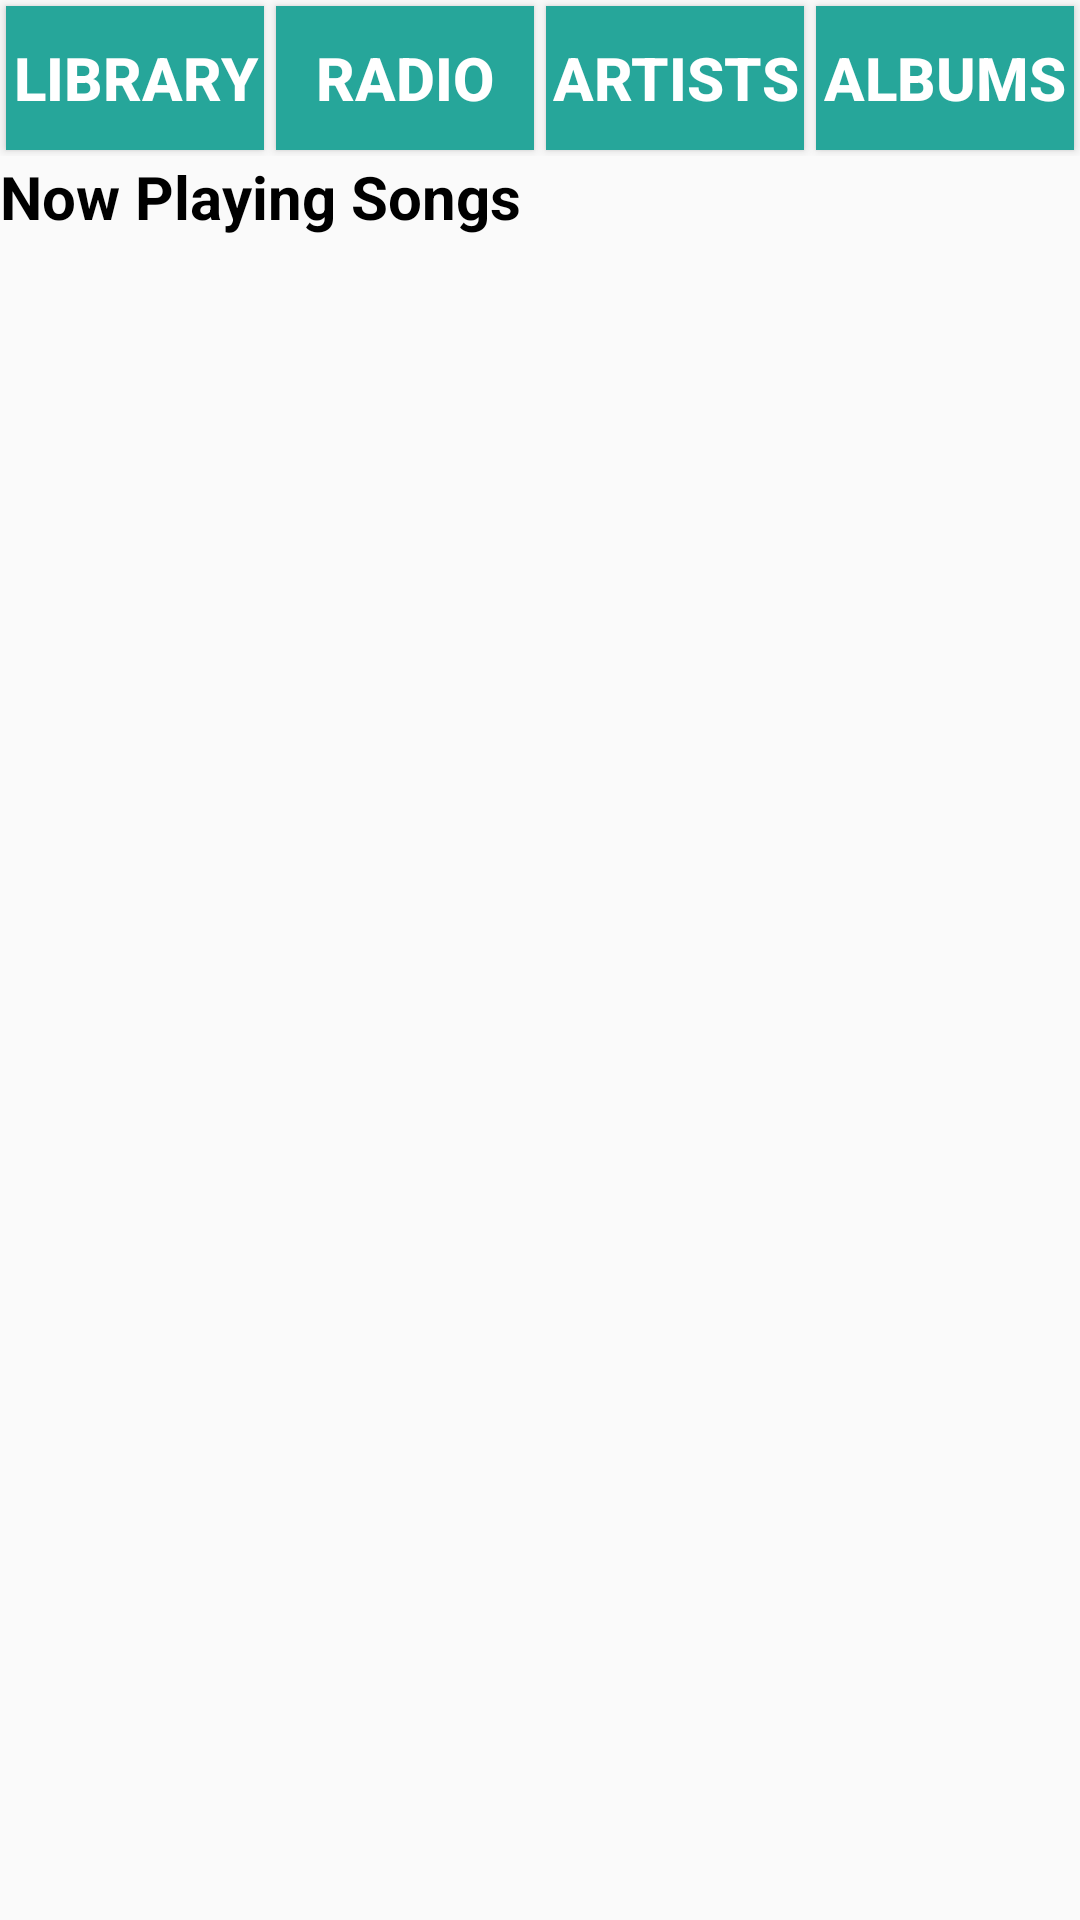

Here is an Android app screen rendered from its layout file. Give the layout XML and the strings, colors and styles it references.
<!-- AndroidManifest.xml: application theme AppTheme -->
<!-- res/layout/activity_now_playing.xml -->
<?xml version="1.0" encoding="utf-8"?>
<LinearLayout xmlns:android="http://schemas.android.com/apk/res/android"
    xmlns:tools="http://schemas.android.com/tools"
    android:layout_width="match_parent"
    android:layout_height="wrap_content"
    android:orientation="vertical"
    tools:context="com.example.android.musix.NowPlayingActivity">

    <LinearLayout
        android:layout_width="match_parent"
        android:layout_height="wrap_content"
        android:orientation="horizontal">

        <Button
            android:id="@+id/library"
            style="@style/activities"
            android:layout_width="0dp"
            android:layout_height="match_parent"
            android:layout_margin="2dp"
            android:layout_weight="1"
            android:text="@string/library" />

        <Button
            android:id="@+id/radio"
            style="@style/activities"
            android:layout_width="0dp"
            android:layout_height="match_parent"
            android:layout_margin="2dp"
            android:layout_weight="1"
            android:text="@string/radio" />

        <Button
            android:id="@+id/artists"
            style="@style/activities"
            android:layout_width="0dp"
            android:layout_height="match_parent"
            android:layout_margin="2dp"
            android:layout_weight="1"
            android:text="@string/artists" />

        <Button
            android:id="@+id/albums"
            style="@style/activities"
            android:layout_width="0dp"
            android:layout_height="match_parent"
            android:layout_margin="2dp"
            android:layout_weight="1"
            android:text="@string/albums" />
    </LinearLayout>

    <TextView
        style="@style/textField2"
        android:layout_width="match_parent"
        android:layout_height="wrap_content"
        android:text="@string/nowPlayingTextView" />
</LinearLayout>
<!-- resources referenced by this layout -->
<resources>
  <string name="albums">Albums</string>
  <string name="artists">Artists</string>
  <string name="library">Library</string>
  <string name="nowPlayingTextView">Now Playing Songs</string>
  <string name="radio">Radio</string>
  <style name="activities">
          <item name="android:background">#26a69a</item>
          <item name="android:textSize">20sp</item>
          <item name="android:textColor">#ffffff</item>
          <item name="android:gravity">center</item>
          <item name="android:textStyle">bold</item>
      </style>
  <style name="textField2">
          <item name="android:textSize">20sp</item>
          <item name="android:textColor">#000000</item>
          <item name="android:textStyle">bold</item>
      </style>
  <style name="AppTheme" parent="Theme.AppCompat.Light.DarkActionBar">
          
          <item name="colorPrimary">@color/colorPrimary</item>
          <item name="colorPrimaryDark">@color/colorPrimaryDark</item>
          <item name="colorAccent">@color/colorAccent</item>
      </style>
  <color name="colorPrimary">#3F51B5</color>
  <color name="colorPrimaryDark">#303F9F</color>
  <color name="colorAccent">#26a69a</color>
</resources>
